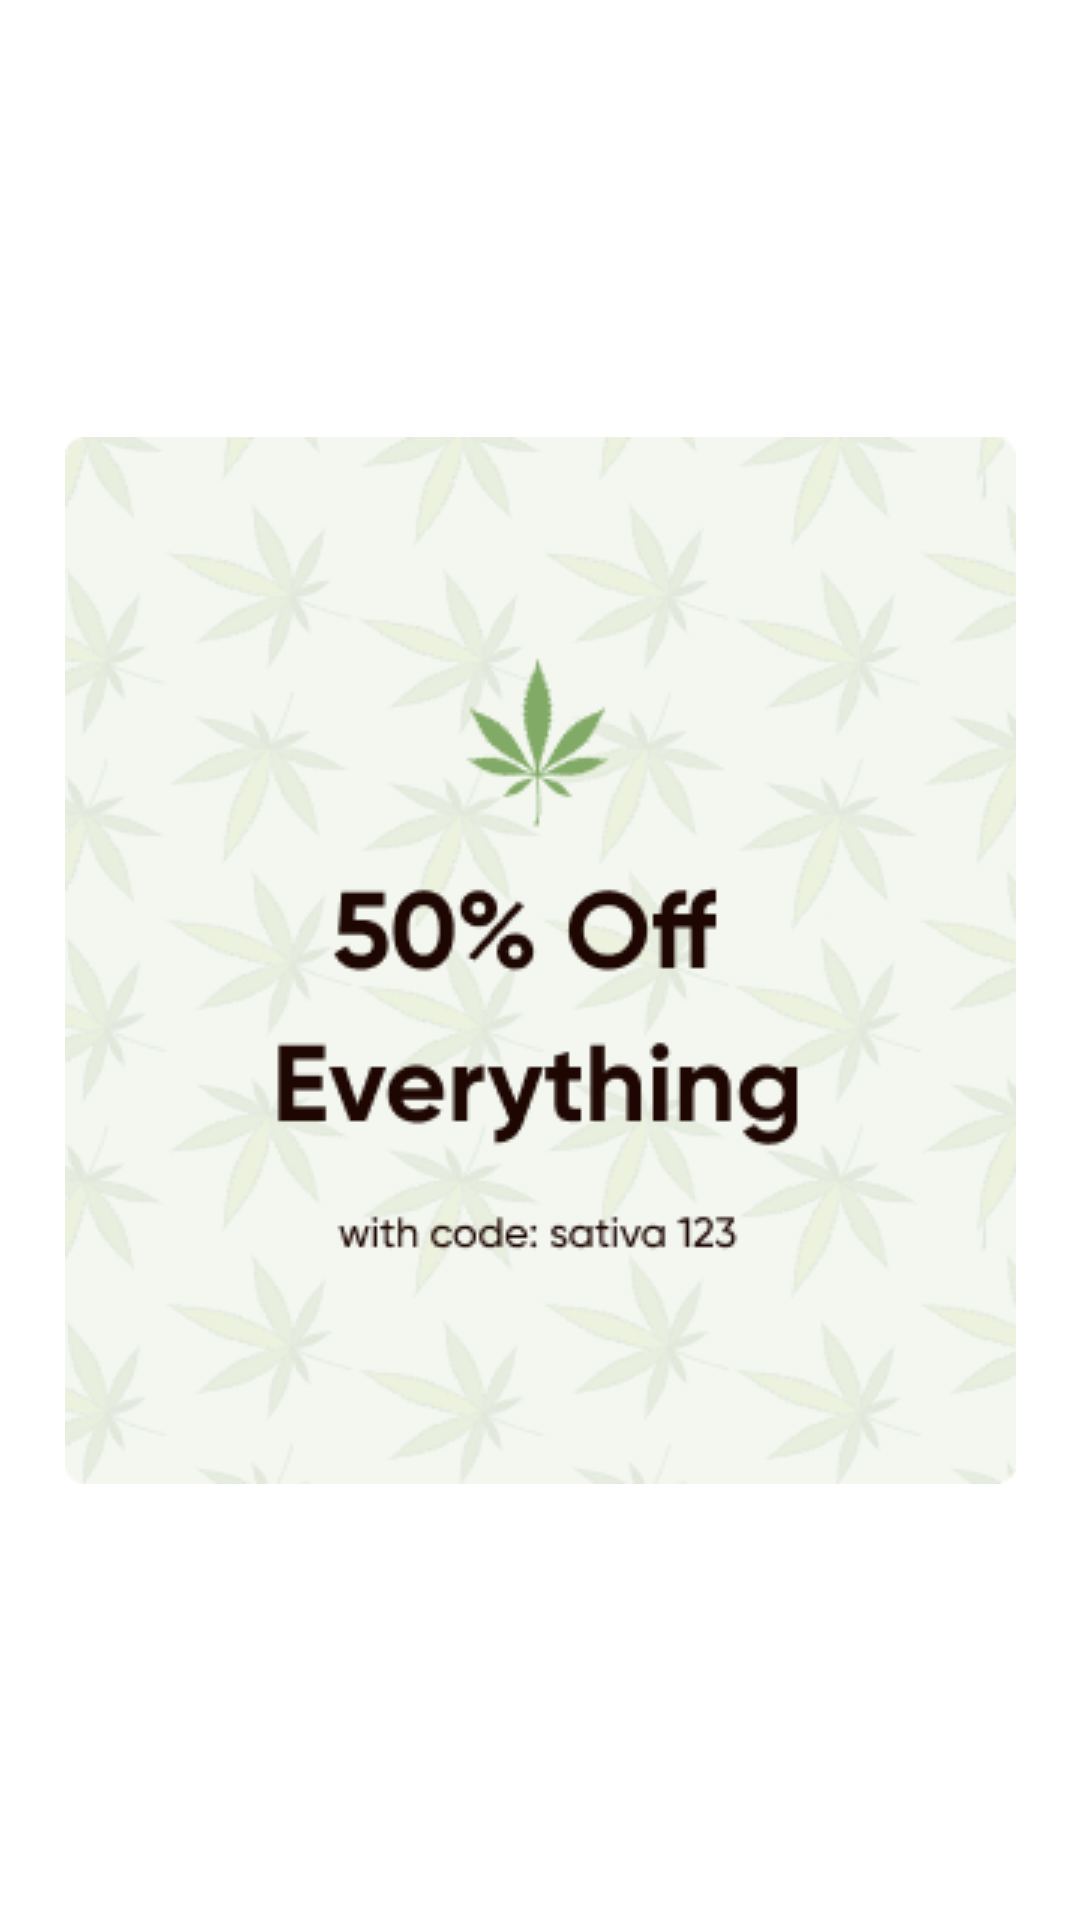

Layout XML and referenced resources for this Android screen:
<!-- AndroidManifest.xml: application theme Theme.ECommerceApp -->
<!-- res/layout/price_off_row.xml -->
<?xml version="1.0" encoding="utf-8"?>
<androidx.constraintlayout.widget.ConstraintLayout
    xmlns:android="http://schemas.android.com/apk/res/android"
    xmlns:app="http://schemas.android.com/apk/res-auto"
    android:layout_width="match_parent"
    android:layout_height="wrap_content"
    android:layout_margin="5dp">


    <ImageView
        android:id="@+id/price_off_img"
        android:layout_width="wrap_content"
        android:layout_height="wrap_content"
        app:layout_constraintBottom_toBottomOf="parent"
        app:layout_constraintEnd_toEndOf="parent"
        app:layout_constraintStart_toStartOf="parent"
        app:layout_constraintTop_toTopOf="parent"
        app:srcCompat="@drawable/price" />
</androidx.constraintlayout.widget.ConstraintLayout>
<!-- resources referenced by this layout -->
<resources>
  <!-- drawable price: png bitmap (drawable-v24, 76595 bytes) -->
  <style name="Theme.ECommerceApp" parent="Theme.MaterialComponents.DayNight.NoActionBar">
          
          <item name="colorPrimary">@color/white</item>
          <item name="colorPrimaryVariant">@color/white</item>
          <item name="colorOnPrimary">@color/white</item>
          
          <item name="colorSecondary">@color/teal_200</item>
          <item name="colorSecondaryVariant">@color/teal_700</item>
          <item name="colorOnSecondary">@color/black</item>
          
          <item name="android:statusBarColor" tools:targetApi="l">?attr/colorPrimaryVariant</item>
          
          <item name="windowNoTitle">true</item>
          <item name="windowActionBar">false</item>
          <item name="android:windowNoTitle">true</item>
          <item name="android:windowFullscreen">true</item>
      </style>
  <color name="white">#FFFFFFFF</color>
  <color name="teal_200">#FF03DAC5</color>
  <color name="teal_700">#FF018786</color>
  <color name="black">#FF000000</color>
</resources>
